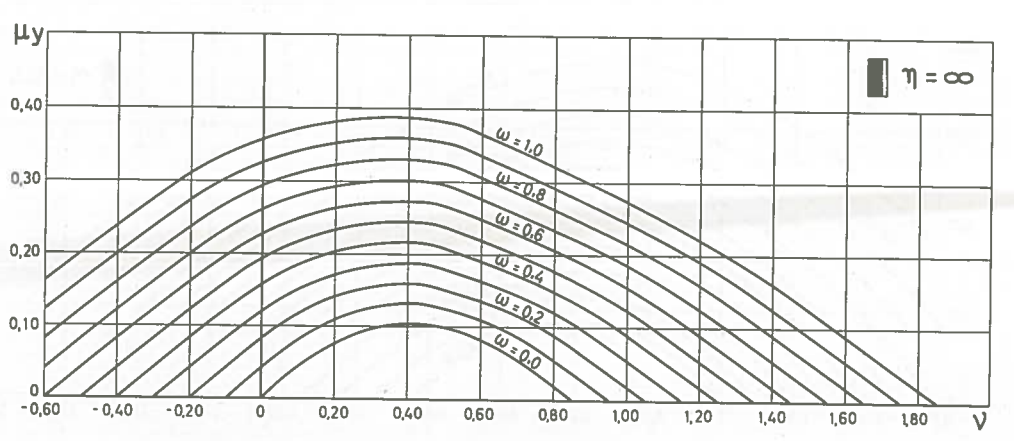

The file beside this chart, header and first rows:
-0.59364, 0.1636, 1
-0.4755, 0.2097, 1
-0.3958, 0.2395, 1
-0.2342, 0.299, 1
-0.1486, 0.3255, 1
-0.00475, 0.3575, 1
0.1029, 0.3739, 1
0.2339, 0.3853, 1
0.3533, 0.3896, 1
0.4336, 0.3872, 1
0.5167, 0.3815, 1
0.562, 0.3744, 1
0.7068, 0.3427, 1
0.8121, 0.3192, 1
0.9292, 0.2917, 1
1.042, 0.2635, 1
1.165, 0.232, 1
1.27, 0.2023, 1
1.399, 0.1624, 1
1.488, 0.1307, 1
1.581, 0.09687, 1
1.651, 0.0724, 1
1.713, 0.05008, 1
1.787, 0.02307, 1
1.837, 0.0058, 1
0.8256, 0.00961, 0
0.764, 0.0323, 0
0.6878, 0.05856, 0
0.6102, 0.07969, 0
0.543, 0.09356, 0
0.4641, 0.1026, 0
0.4028, 0.1048, 0
0.3111, 0.09949, 0
0.2507, 0.08961, 0
0.1876, 0.07422, 0
0.1295, 0.05667, 0
0.0672, 0.0336, 0
0.02666, 0.01506, 0
0, 0, 0
-0.6, 0, 0.6
0.1, 0, 0
0.2, 0.05, 0
0.3, 0, 0
0.3, 0.05, 0
0.4, 0, 0
0.4, 0.05, 0
0.4, 0.1, 0
0.5, 0, 0
0.5, 0.05, 0
0.6, 0, 0
0.6, 0.05, 0
0.7, 0.05, 0
